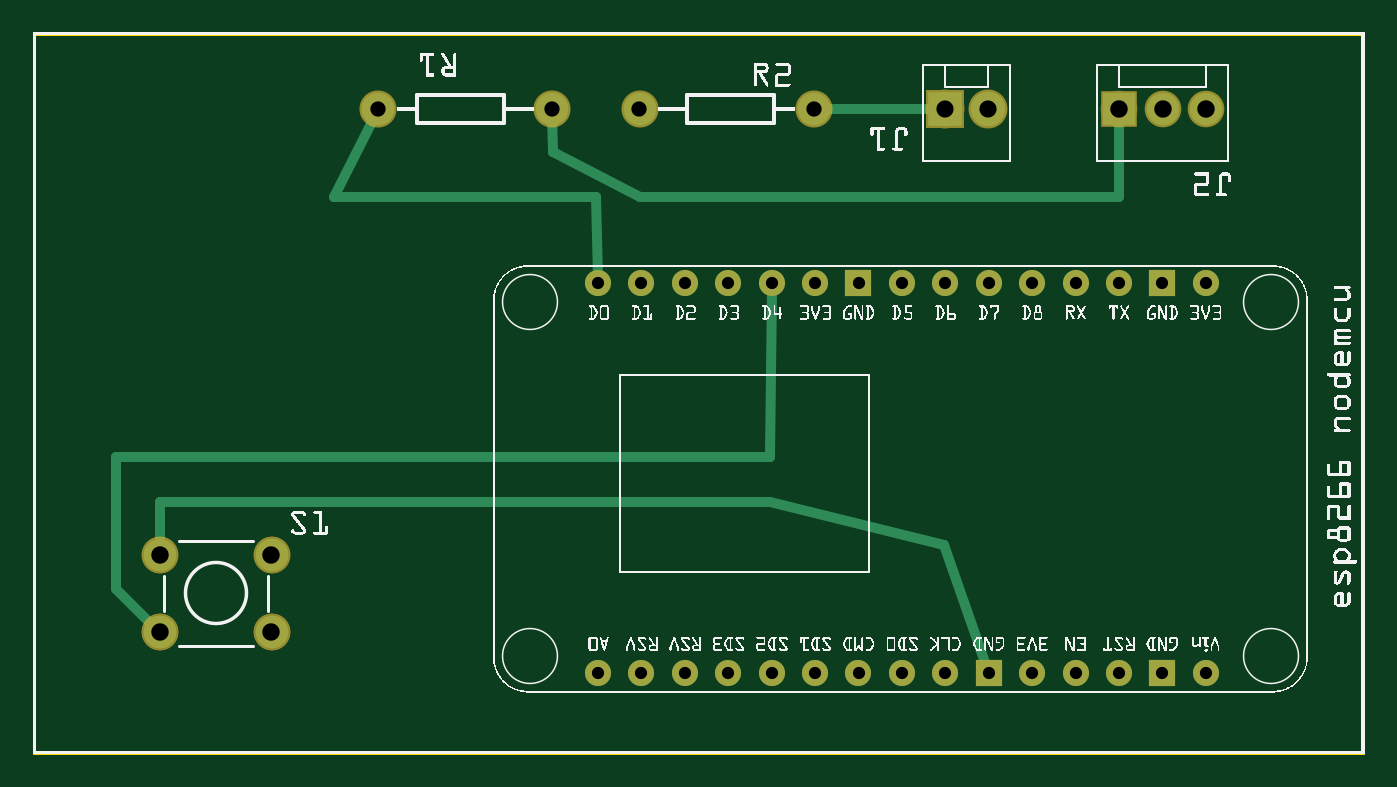
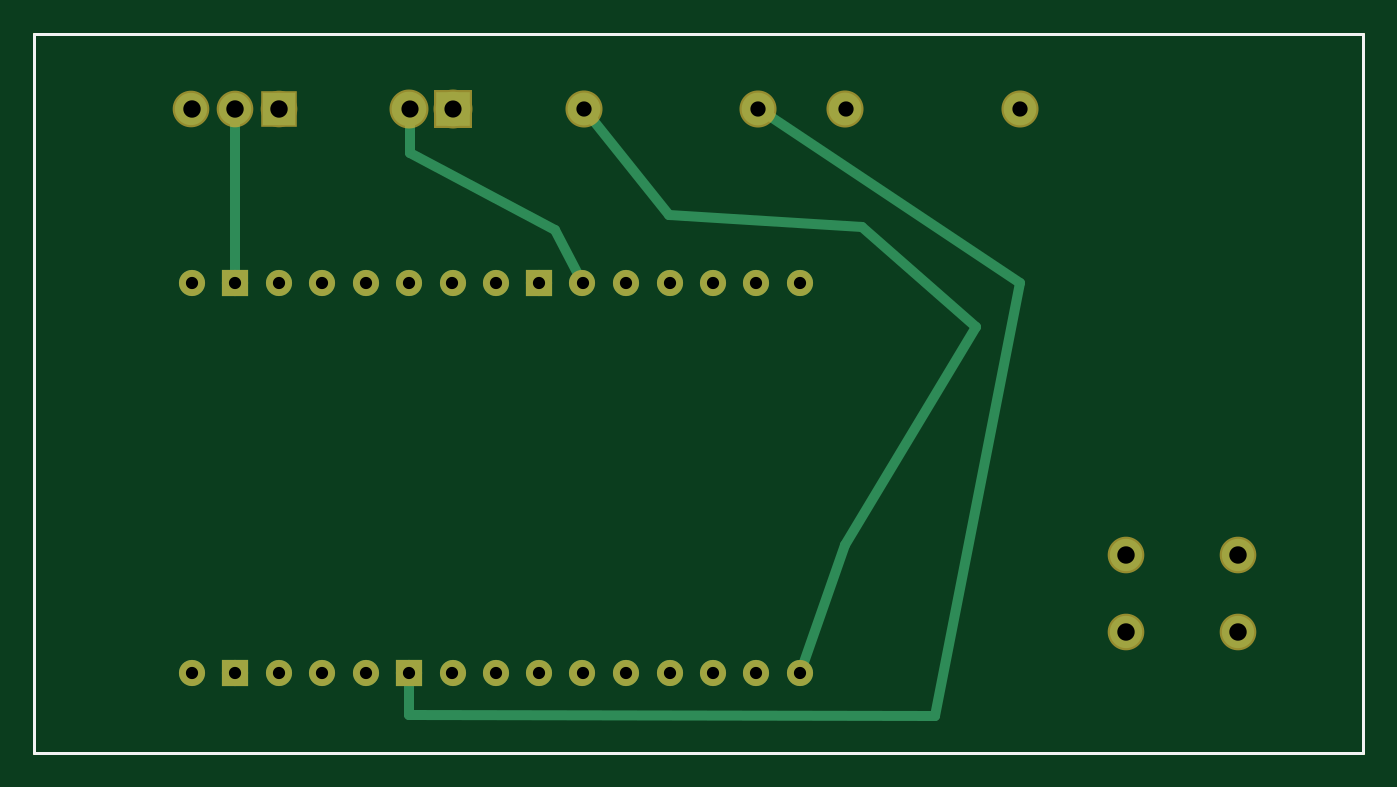
Circuit board: 8 layer files. Board 77.4 x 41.9 mm.
- outline: neopixel_game_contour.gm1 (370 bytes)
- bottom_copper: neopixel_game_copperBottom.gbl (1639 bytes)
- top_copper: neopixel_game_copperTop.gtl (1795 bytes)
- drill: neopixel_game_drill.txt (810 bytes)
- bottom_mask: neopixel_game_maskBottom.gbs (1183 bytes)
- top_mask: neopixel_game_maskTop.gts (1235 bytes)
- bottom_silk: neopixel_game_silkBottom.gbo (360 bytes)
- top_silk: neopixel_game_silkTop.gto (297159 bytes)

=== outline: neopixel_game_contour.gm1 ===
G04 MADE WITH FRITZING*
G04 WWW.FRITZING.ORG*
G04 DOUBLE SIDED*
G04 HOLES PLATED*
G04 CONTOUR ON CENTER OF CONTOUR VECTOR*
%ASAXBY*%
%FSLAX23Y23*%
%MOIN*%
%OFA0B0*%
%SFA1.0B1.0*%
%ADD10R,3.055540X1.657060*%
%ADD11C,0.008000*%
%ADD10C,0.008*%
%LNCONTOUR*%
G90*
G70*
G54D10*
G54D11*
X4Y1653D02*
X3052Y1653D01*
X3052Y4D01*
X4Y4D01*
X4Y1653D01*
D02*
G04 End of contour*
M02*
=== bottom_copper: neopixel_game_copperBottom.gbl ===
G04 MADE WITH FRITZING*
G04 WWW.FRITZING.ORG*
G04 DOUBLE SIDED*
G04 HOLES PLATED*
G04 CONTOUR ON CENTER OF CONTOUR VECTOR*
%ASAXBY*%
%FSLAX23Y23*%
%MOIN*%
%OFA0B0*%
%SFA1.0B1.0*%
%ADD10C,0.060000*%
%ADD11C,0.074000*%
%ADD12C,0.079370*%
%ADD13C,0.075000*%
%ADD14R,0.060028X0.060014*%
%ADD15R,0.060028X0.060000*%
%ADD16R,0.074000X0.074000*%
%ADD17R,0.079370X0.079370*%
%ADD18C,0.024000*%
%LNCOPPER0*%
G90*
G70*
G54D10*
X2691Y186D03*
X2591Y186D03*
X2492Y186D03*
X2392Y186D03*
X2292Y186D03*
X2193Y186D03*
X2093Y186D03*
X1994Y186D03*
X1894Y186D03*
X1795Y186D03*
X1695Y186D03*
X1595Y186D03*
X1496Y186D03*
X1396Y186D03*
X1297Y186D03*
X1297Y1080D03*
X1396Y1080D03*
X1496Y1080D03*
X1595Y1080D03*
X1695Y1080D03*
X1795Y1080D03*
X1894Y1080D03*
X1994Y1080D03*
X2093Y1080D03*
X2193Y1080D03*
X2292Y1080D03*
X2392Y1080D03*
X2492Y1080D03*
X2591Y1080D03*
X2691Y1080D03*
G54D11*
X292Y458D03*
X548Y458D03*
X292Y280D03*
X548Y280D03*
X2492Y1480D03*
X2592Y1480D03*
X2692Y1480D03*
G54D12*
X2092Y1480D03*
X2192Y1480D03*
G54D13*
X1192Y1480D03*
X792Y1480D03*
X1392Y1480D03*
X1792Y1480D03*
G54D14*
X2591Y186D03*
X2193Y186D03*
G54D15*
X1894Y1080D03*
X2591Y1080D03*
G54D16*
X2492Y1480D03*
G54D17*
X2092Y1480D03*
G54D18*
X1192Y480D02*
X892Y981D01*
D02*
X1292Y199D02*
X1192Y480D01*
D02*
X892Y981D02*
X1153Y1209D01*
D02*
X1153Y1209D02*
X1596Y1237D01*
X1596Y1237D02*
X1781Y1466D01*
D02*
X2191Y1460D02*
X2191Y1378D01*
D02*
X2191Y1378D02*
X1857Y1203D01*
D02*
X1857Y1203D02*
X1801Y1093D01*
D02*
X2194Y90D02*
X987Y87D01*
D02*
X987Y87D02*
X791Y1080D01*
D02*
X791Y1080D02*
X1377Y1470D01*
D02*
X2193Y172D02*
X2194Y90D01*
D02*
X2592Y1460D02*
X2591Y1094D01*
G04 End of Copper0*
M02*
=== top_copper: neopixel_game_copperTop.gtl ===
G04 MADE WITH FRITZING*
G04 WWW.FRITZING.ORG*
G04 DOUBLE SIDED*
G04 HOLES PLATED*
G04 CONTOUR ON CENTER OF CONTOUR VECTOR*
%ASAXBY*%
%FSLAX23Y23*%
%MOIN*%
%OFA0B0*%
%SFA1.0B1.0*%
%ADD10C,0.060000*%
%ADD11C,0.074000*%
%ADD12C,0.079370*%
%ADD13C,0.075000*%
%ADD14R,0.060028X0.060014*%
%ADD15R,0.060028X0.060000*%
%ADD16R,0.074000X0.074000*%
%ADD17R,0.079370X0.079370*%
%ADD18C,0.024000*%
%LNCOPPER1*%
G90*
G70*
G54D10*
X2691Y186D03*
X2591Y186D03*
X2492Y186D03*
X2392Y186D03*
X2292Y186D03*
X2193Y186D03*
X2093Y186D03*
X1994Y186D03*
X1894Y186D03*
X1795Y186D03*
X1695Y186D03*
X1595Y186D03*
X1496Y186D03*
X1396Y186D03*
X1297Y186D03*
X1297Y1080D03*
X1396Y1080D03*
X1496Y1080D03*
X1595Y1080D03*
X1695Y1080D03*
X1795Y1080D03*
X1894Y1080D03*
X1994Y1080D03*
X2093Y1080D03*
X2193Y1080D03*
X2292Y1080D03*
X2392Y1080D03*
X2492Y1080D03*
X2591Y1080D03*
X2691Y1080D03*
G54D11*
X292Y458D03*
X548Y458D03*
X292Y280D03*
X548Y280D03*
X292Y458D03*
X548Y458D03*
X292Y280D03*
X548Y280D03*
X2492Y1480D03*
X2592Y1480D03*
X2692Y1480D03*
G54D12*
X2092Y1480D03*
X2192Y1480D03*
G54D13*
X1192Y1480D03*
X792Y1480D03*
X1392Y1480D03*
X1792Y1480D03*
G54D14*
X2591Y186D03*
X2193Y186D03*
G54D15*
X1894Y1080D03*
X2591Y1080D03*
G54D16*
X2492Y1480D03*
G54D17*
X2092Y1480D03*
G54D18*
X1690Y681D02*
X191Y681D01*
D02*
X1695Y1066D02*
X1690Y681D01*
D02*
X191Y380D02*
X277Y294D01*
D02*
X191Y681D02*
X191Y380D01*
D02*
X691Y1279D02*
X1292Y1279D01*
D02*
X1292Y1279D02*
X1296Y1094D01*
D02*
X784Y1464D02*
X691Y1279D01*
D02*
X1393Y1278D02*
X2492Y1279D01*
D02*
X1193Y1381D02*
X1393Y1278D01*
D02*
X2492Y1279D02*
X2492Y1460D01*
D02*
X1192Y1463D02*
X1193Y1381D01*
D02*
X1691Y579D02*
X2091Y480D01*
D02*
X2091Y480D02*
X2188Y199D01*
D02*
X292Y579D02*
X1691Y579D01*
D02*
X292Y478D02*
X292Y579D01*
D02*
X2072Y1480D02*
X1809Y1480D01*
G04 End of Copper1*
M02*
=== drill: neopixel_game_drill.txt ===
; NON-PLATED HOLES START AT T1
; THROUGH (PLATED) HOLES START AT T100
M48
INCH
T100C0.028000
T101C0.035000
T102C0.039370
T103C0.040000
%
T100
X018941Y010800
X019937Y010800
X019937Y001862
X018941Y001862
X012967Y001862
X026907Y001862
X026907Y010800
X012967Y010800
X024915Y001862
X020932Y001862
X014958Y001862
X024915Y010800
X014958Y010800
X020932Y010800
X023920Y001862
X021928Y010800
X016949Y010800
X016949Y001862
X023920Y010800
X021928Y001862
X017945Y010800
X017945Y001862
X025911Y010800
X025911Y001862
X015954Y001862
X013962Y010800
X022924Y010800
X013962Y001862
X015954Y010800
X022924Y001862
T101
X011915Y014800
X007915Y014800
X017915Y014800
X013915Y014800
T102
X021915Y014800
X020915Y014800
T103
X025915Y014800
X026915Y014800
X005475Y002800
X002915Y002800
X005475Y004580
X002915Y004580
X024915Y014800
T00
M30

=== bottom_mask: neopixel_game_maskBottom.gbs ===
G04 MADE WITH FRITZING*
G04 WWW.FRITZING.ORG*
G04 DOUBLE SIDED*
G04 HOLES PLATED*
G04 CONTOUR ON CENTER OF CONTOUR VECTOR*
%ASAXBY*%
%FSLAX23Y23*%
%MOIN*%
%OFA0B0*%
%SFA1.0B1.0*%
%ADD10C,0.060000*%
%ADD11C,0.084000*%
%ADD12C,0.089370*%
%ADD13C,0.085000*%
%ADD14R,0.060028X0.060014*%
%ADD15R,0.060028X0.060000*%
%ADD16R,0.084000X0.084000*%
%ADD17R,0.089370X0.089370*%
%LNMASK0*%
G90*
G70*
G54D10*
X2691Y186D03*
X2591Y186D03*
X2492Y186D03*
X2392Y186D03*
X2292Y186D03*
X2193Y186D03*
X2093Y186D03*
X1994Y186D03*
X1894Y186D03*
X1795Y186D03*
X1695Y186D03*
X1595Y186D03*
X1496Y186D03*
X1396Y186D03*
X1297Y186D03*
X1297Y1080D03*
X1396Y1080D03*
X1496Y1080D03*
X1595Y1080D03*
X1695Y1080D03*
X1795Y1080D03*
X1894Y1080D03*
X1994Y1080D03*
X2093Y1080D03*
X2193Y1080D03*
X2292Y1080D03*
X2392Y1080D03*
X2492Y1080D03*
X2591Y1080D03*
X2691Y1080D03*
G54D11*
X292Y458D03*
X548Y458D03*
X292Y280D03*
X548Y280D03*
X2492Y1480D03*
X2592Y1480D03*
X2692Y1480D03*
G54D12*
X2092Y1480D03*
X2192Y1480D03*
G54D13*
X1192Y1480D03*
X792Y1480D03*
X1392Y1480D03*
X1792Y1480D03*
G54D14*
X2591Y186D03*
X2193Y186D03*
G54D15*
X1894Y1080D03*
X2591Y1080D03*
G54D16*
X2492Y1480D03*
G54D17*
X2092Y1480D03*
G04 End of Mask0*
M02*
=== top_mask: neopixel_game_maskTop.gts ===
G04 MADE WITH FRITZING*
G04 WWW.FRITZING.ORG*
G04 DOUBLE SIDED*
G04 HOLES PLATED*
G04 CONTOUR ON CENTER OF CONTOUR VECTOR*
%ASAXBY*%
%FSLAX23Y23*%
%MOIN*%
%OFA0B0*%
%SFA1.0B1.0*%
%ADD10C,0.060000*%
%ADD11C,0.084000*%
%ADD12C,0.089370*%
%ADD13C,0.085000*%
%ADD14R,0.060028X0.060014*%
%ADD15R,0.060028X0.060000*%
%ADD16R,0.084000X0.084000*%
%ADD17R,0.089370X0.089370*%
%LNMASK1*%
G90*
G70*
G54D10*
X2691Y186D03*
X2591Y186D03*
X2492Y186D03*
X2392Y186D03*
X2292Y186D03*
X2193Y186D03*
X2093Y186D03*
X1994Y186D03*
X1894Y186D03*
X1795Y186D03*
X1695Y186D03*
X1595Y186D03*
X1496Y186D03*
X1396Y186D03*
X1297Y186D03*
X1297Y1080D03*
X1396Y1080D03*
X1496Y1080D03*
X1595Y1080D03*
X1695Y1080D03*
X1795Y1080D03*
X1894Y1080D03*
X1994Y1080D03*
X2093Y1080D03*
X2193Y1080D03*
X2292Y1080D03*
X2392Y1080D03*
X2492Y1080D03*
X2591Y1080D03*
X2691Y1080D03*
G54D11*
X292Y458D03*
X548Y458D03*
X292Y280D03*
X548Y280D03*
X292Y458D03*
X548Y458D03*
X292Y280D03*
X548Y280D03*
X2492Y1480D03*
X2592Y1480D03*
X2692Y1480D03*
G54D12*
X2092Y1480D03*
X2192Y1480D03*
G54D13*
X1192Y1480D03*
X792Y1480D03*
X1392Y1480D03*
X1792Y1480D03*
G54D14*
X2591Y186D03*
X2193Y186D03*
G54D15*
X1894Y1080D03*
X2591Y1080D03*
G54D16*
X2492Y1480D03*
G54D17*
X2092Y1480D03*
G04 End of Mask1*
M02*
=== bottom_silk: neopixel_game_silkBottom.gbo ===
G04 MADE WITH FRITZING*
G04 WWW.FRITZING.ORG*
G04 DOUBLE SIDED*
G04 HOLES PLATED*
G04 CONTOUR ON CENTER OF CONTOUR VECTOR*
%ASAXBY*%
%FSLAX23Y23*%
%MOIN*%
%OFA0B0*%
%SFA1.0B1.0*%
%ADD10R,3.055540X1.657060X3.039540X1.641060*%
%ADD11C,0.008000*%
%LNSILK0*%
G90*
G70*
G54D11*
X4Y1653D02*
X3052Y1653D01*
X3052Y4D01*
X4Y4D01*
X4Y1653D01*
D02*
G04 End of Silk0*
M02*
=== top_silk: neopixel_game_silkTop.gto (297159 bytes, source omitted) ===
